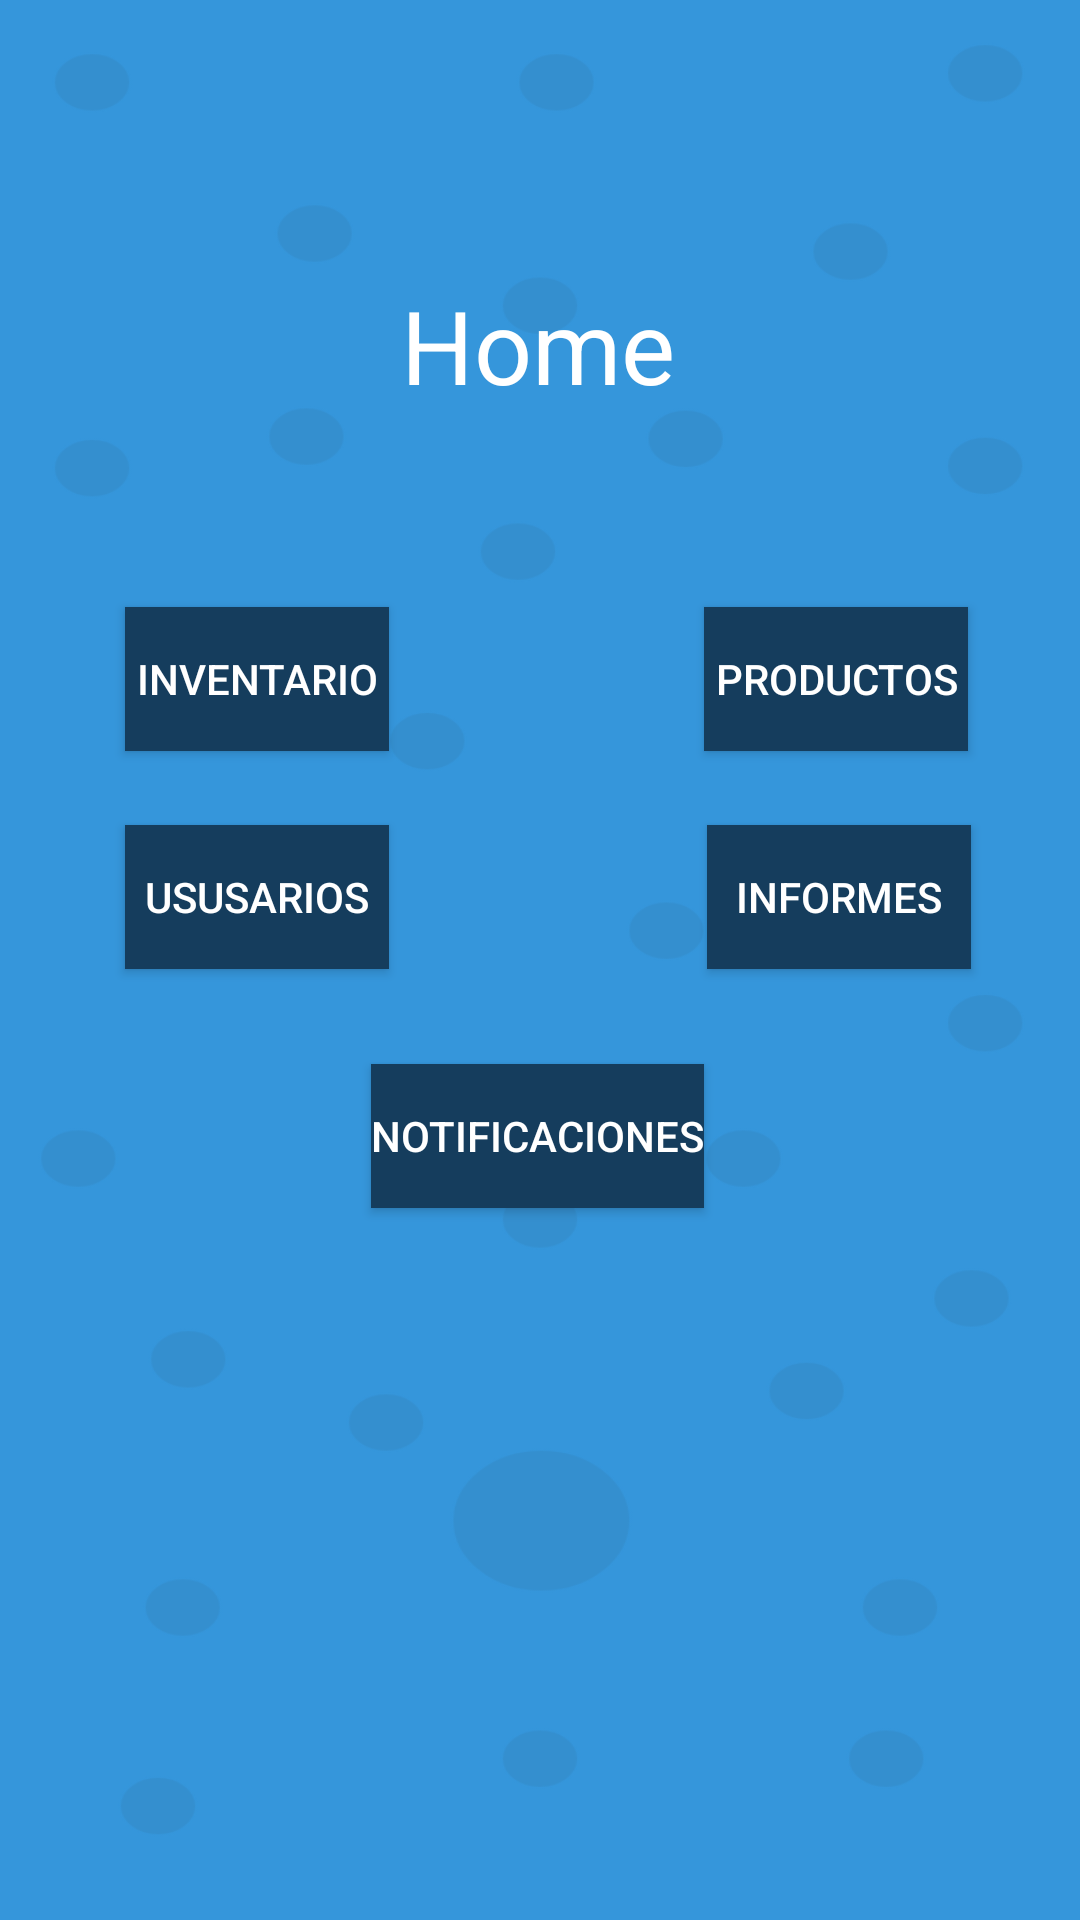

Reconstruct the res/layout file that produces this screen, plus the resources it refers to.
<!-- AndroidManifest.xml: application theme Theme.AiColor -->
<!-- res/layout/activity_main.xml -->
<?xml version="1.0" encoding="utf-8"?>
<android.support.constraint.ConstraintLayout xmlns:android="http://schemas.android.com/apk/res/android"
    xmlns:app="http://schemas.android.com/apk/res-auto"
    xmlns:tools="http://schemas.android.com/tools"
    android:layout_width="match_parent"
    android:layout_height="match_parent"
    android:background="@drawable/fondo"
    tools:context=".MainActivity"
    tools:layout_editor_absoluteX="29dp"
    tools:layout_editor_absoluteY="-120dp">

    <Button
        android:id="@+id/va_notificacion6"
        android:layout_width="68dp"
        android:layout_height="43dp"
        android:layout_marginTop="132dp"
        android:background="@drawable/ic_baseline_notifications_24"
        app:layout_constraintBottom_toBottomOf="parent"
        app:layout_constraintEnd_toEndOf="parent"
        app:layout_constraintHorizontal_bias="0.873"
        app:layout_constraintStart_toStartOf="parent"
        app:layout_constraintTop_toTopOf="parent"
        app:layout_constraintVertical_bias="0.0" />

    <Button
        android:id="@+id/va_notificacion5"
        android:layout_width="wrap_content"
        android:layout_height="wrap_content"
        android:layout_marginTop="132dp"
        android:background="#153D5D"
        android:text="productos"
        android:textColor="@color/white"
        app:layout_constraintBottom_toBottomOf="parent"
        app:layout_constraintEnd_toEndOf="parent"
        app:layout_constraintHorizontal_bias="0.863"
        app:layout_constraintStart_toStartOf="parent"
        app:layout_constraintTop_toTopOf="parent"
        app:layout_constraintVertical_bias="0.153" />

    <TextView
        android:id="@+id/textView14"
        android:layout_width="wrap_content"
        android:layout_height="wrap_content"
        android:text="Home"
        android:textColor="@color/white"
        android:textSize="34sp"
        app:layout_constraintBottom_toBottomOf="parent"
        app:layout_constraintHorizontal_bias="0.498"
        app:layout_constraintLeft_toLeftOf="parent"
        app:layout_constraintRight_toRightOf="parent"
        app:layout_constraintTop_toTopOf="parent"
        app:layout_constraintVertical_bias="0.155" />

    <Button
        android:id="@+id/va_notificacion4"
        android:layout_width="wrap_content"
        android:layout_height="wrap_content"
        android:layout_marginTop="132dp"
        android:background="#153D5D"
        android:text="informes"
        android:textColor="@color/white"
        app:layout_constraintBottom_toBottomOf="parent"
        app:layout_constraintEnd_toEndOf="parent"
        app:layout_constraintHorizontal_bias="0.867"
        app:layout_constraintStart_toStartOf="parent"
        app:layout_constraintTop_toTopOf="parent"
        app:layout_constraintVertical_bias="0.311" />

    <Button
        android:id="@+id/va_notificacion3"
        android:layout_width="wrap_content"
        android:layout_height="wrap_content"
        android:layout_marginTop="132dp"
        android:background="#153D5D"
        android:text="ususarios"
        android:textColor="@color/white"
        app:layout_constraintBottom_toBottomOf="parent"
        app:layout_constraintEnd_toEndOf="parent"
        app:layout_constraintHorizontal_bias="0.153"
        app:layout_constraintStart_toStartOf="parent"
        app:layout_constraintTop_toTopOf="parent"
        app:layout_constraintVertical_bias="0.311" />

    <Button
        android:id="@+id/va_notificacion2"
        android:layout_width="wrap_content"
        android:layout_height="wrap_content"
        android:layout_marginTop="132dp"
        android:background="#153D5D"
        android:text="Notificaciones"
        android:textColor="@color/white"
        app:layout_constraintBottom_toBottomOf="parent"
        app:layout_constraintEnd_toEndOf="parent"
        app:layout_constraintHorizontal_bias="0.497"
        app:layout_constraintStart_toStartOf="parent"
        app:layout_constraintTop_toTopOf="parent"
        app:layout_constraintVertical_bias="0.484" />

    <Button
        android:id="@+id/va_notificacion"
        android:layout_width="wrap_content"
        android:layout_height="wrap_content"
        android:layout_marginTop="132dp"
        android:background="#153D5D"
        android:text="Inventario"
        android:textColor="@color/white"
        app:layout_constraintBottom_toBottomOf="parent"
        app:layout_constraintEnd_toEndOf="parent"
        app:layout_constraintHorizontal_bias="0.153"
        app:layout_constraintStart_toStartOf="parent"
        app:layout_constraintTop_toTopOf="parent"
        app:layout_constraintVertical_bias="0.153" />

</android.support.constraint.ConstraintLayout>
<!-- resources referenced by this layout -->
<resources>
  <!-- drawable fondo: png bitmap (drawable, 64677 bytes) -->
  <style name="Theme.AiColor" parent="Theme.AppCompat.Light.DarkActionBar">
          
          <item name="colorPrimary">@color/purple_500</item>
          <item name="colorPrimaryDark">@color/purple_700</item>
          <item name="colorAccent">@color/teal_200</item>
          
      </style>
  <!-- not gathered from this repository: default colours our renderer supplied (Android Studio template values) -->
  <color name="purple_500">#FF6200EE</color>
  <color name="purple_700">#FF3700B3</color>
  <color name="teal_200">#FF03DAC5</color>
  <color name="white">#FFFFFFFF</color>
</resources>
